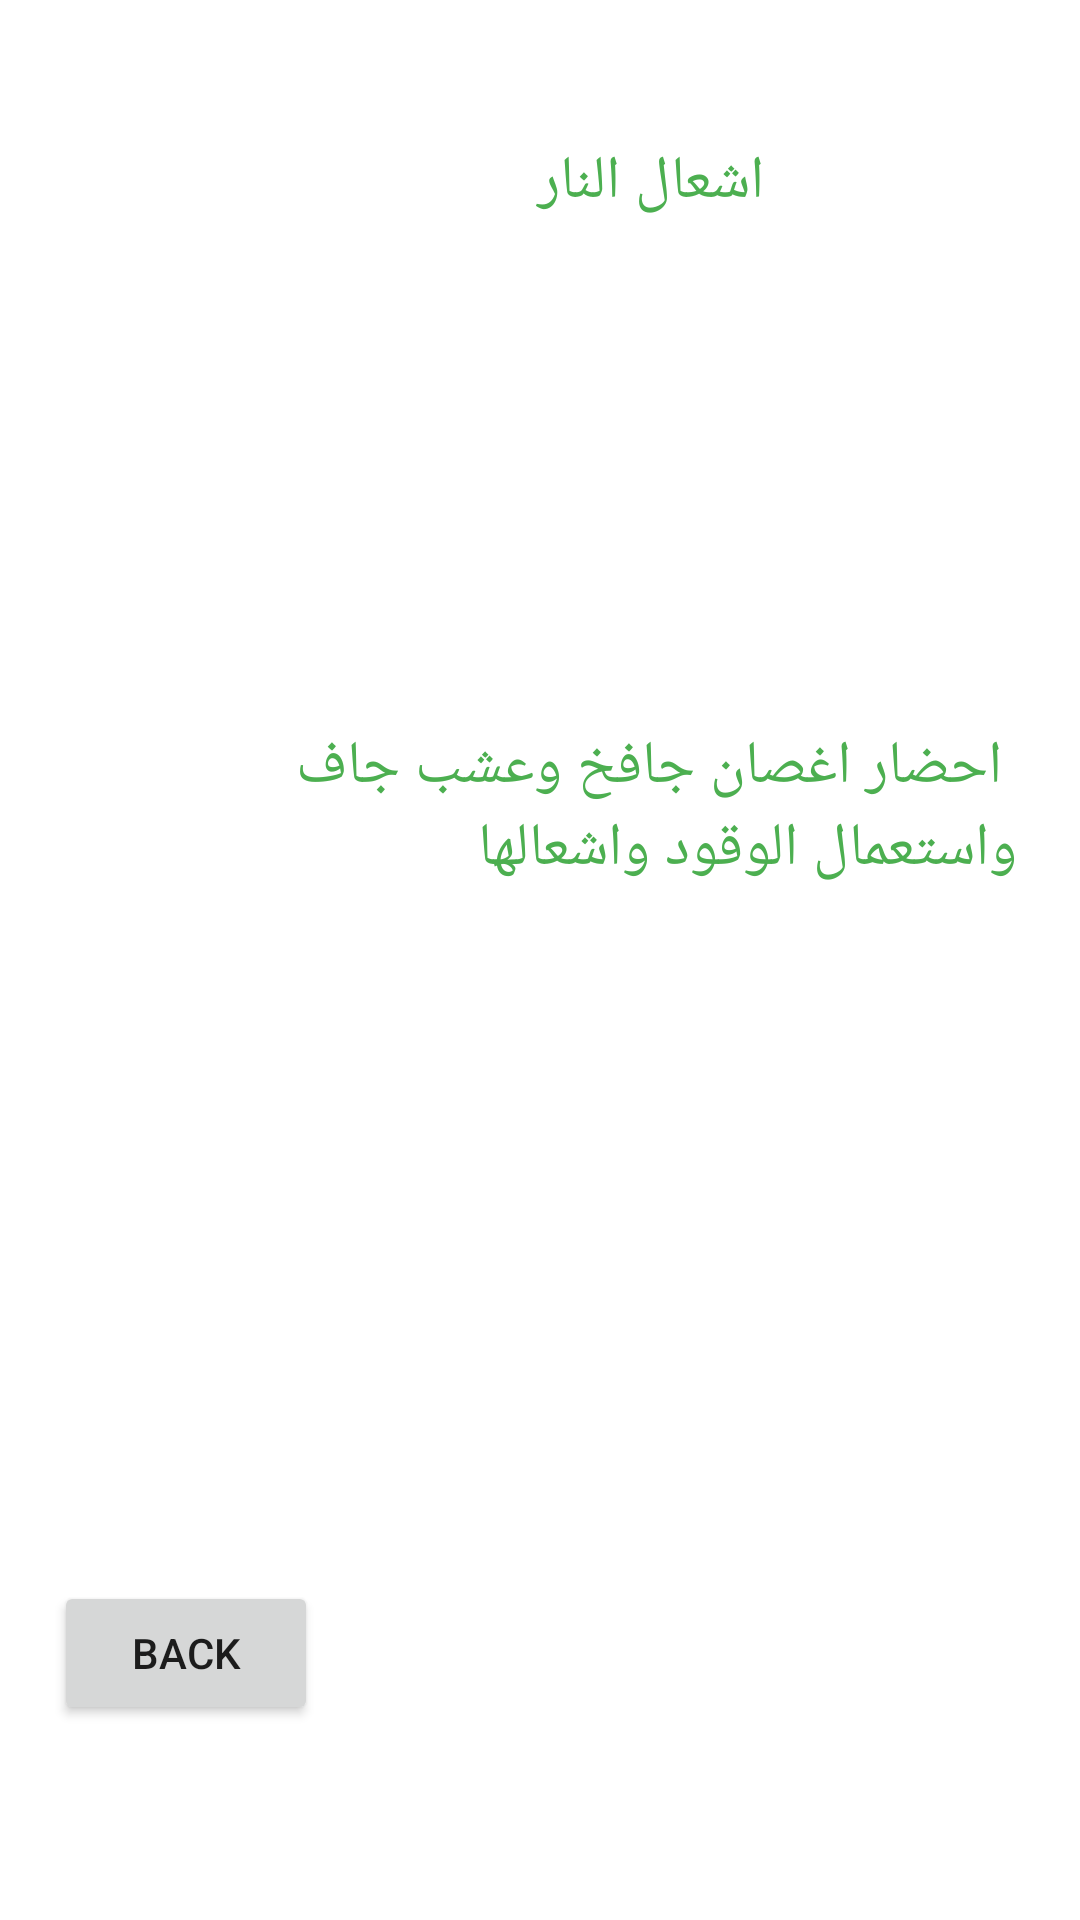

Layout XML and referenced resources for this Android screen:
<!-- AndroidManifest.xml: application theme Theme.APP_Android -->
<!-- res/layout/fragment_fire.xml -->
<FrameLayout xmlns:android="http://schemas.android.com/apk/res/android"
    xmlns:app="http://schemas.android.com/apk/res-auto"
    xmlns:tools="http://schemas.android.com/tools"
    android:layout_width="match_parent"
    android:layout_height="match_parent"
    android:backgroundTint="@color/ofwhite"
    tools:context="mainpackage.FireFragment">

    


    <androidx.constraintlayout.widget.ConstraintLayout
        android:layout_width="match_parent"
        android:layout_height="match_parent">

        <TextView
            android:id="@+id/tvf"
            android:layout_width="149dp"
            android:layout_height="0dp"
            android:layout_marginTop="47dp"
            android:layout_marginBottom="39dp"
            android:text="اشعال النار
"
            android:textColor="@color/green"
            android:textSize="20dp"
            app:layout_constraintBottom_toTopOf="@+id/tvb"
            app:layout_constraintEnd_toEndOf="parent"
            app:layout_constraintStart_toStartOf="parent"
            app:layout_constraintTop_toTopOf="parent" />

        <TextView
            android:id="@+id/tvb"
            android:layout_width="300dp"
            android:layout_height="0dp"
            android:layout_marginStart="39dp"
            android:layout_marginTop="242dp"
            android:layout_marginBottom="220dp"
            android:text=" احضار اغصان جافخ وعشب جاف واستعمال الوقود واشعالها"
            android:textColor="@color/green"
            android:textSize="20dp"
            app:layout_constraintBottom_toTopOf="@+id/bt"
            app:layout_constraintStart_toStartOf="parent"
            app:layout_constraintTop_toTopOf="parent" />

        <Button
            android:id="@+id/bt"
            android:layout_width="wrap_content"
            android:layout_height="wrap_content"
            android:layout_marginStart="18dp"
            android:layout_marginBottom="65dp"
            android:text="back"
            app:layout_constraintBottom_toBottomOf="parent"
            app:layout_constraintStart_toStartOf="parent"
            app:layout_constraintTop_toBottomOf="@+id/tvb" />
    </androidx.constraintlayout.widget.ConstraintLayout>
</FrameLayout>
<!-- resources referenced by this layout -->
<resources>
  <color name="green">#4CAF50</color>
  <color name="ofwhite">#4CAF50</color>
  <style name="Theme.APP_Android" parent="Theme.MaterialComponents.DayNight.DarkActionBar">
          
          <item name="colorPrimary">@color/purple_500</item>
          <item name="colorPrimaryVariant">@color/purple_700</item>
          <item name="colorOnPrimary">@color/white</item>
          
          <item name="colorSecondary">@color/teal_200</item>
          <item name="colorSecondaryVariant">@color/teal_700</item>
          <item name="colorOnSecondary">@color/black</item>
          
          <item name="android:statusBarColor">?attr/colorPrimaryVariant</item>
          
      </style>
  <color name="purple_500">#FF6200EE</color>
  <color name="purple_700">#FF3700B3</color>
  <color name="white">#FFFFFFFF</color>
  <color name="teal_200">#FF03DAC5</color>
  <color name="teal_700">#FF018786</color>
  <color name="black">#FF000000</color>
</resources>
